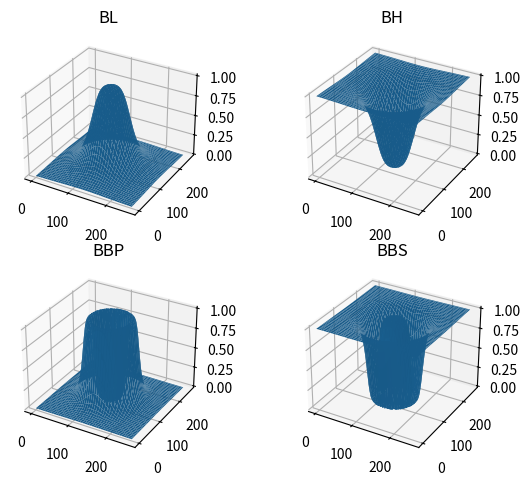

Write the Python code that produced this figure.
#butterworth low,high,bandpass,pandstop 3D로 그리기
import numpy as np
from scipy import signal, misc
import matplotlib.pyplot as plt
from scipy import ndimage
from mpl_toolkits.mplot3d import Axes3D
col = 256
row = 256
cx = 128
cy = 128
D0 = 50 # 원의 크기
N = 2 # 필터링 정도
W = 30 #링의 두께
BW_L = np.zeros(shape=[col,row], dtype=np.float32)
BW_H = np.zeros(shape=[col,row], dtype=np.float32)
BW_BP = np.zeros(shape=[col,row], dtype=np.float32)
BW_BS = np.zeros(shape=[col,row], dtype=np.float32)


x=np.arange(0,col,1.0)
y=np.arange(0,row,1.0)
fig = plt.figure()								# 이건 꼭 입력해야한다.

X, Y = np.meshgrid(x, y)  # create the "base grid"
D = np.sqrt((cx-X)**2 + (cy-Y)**2)
s = (W * D) / (D ** 2 - D0 ** 2)
BW_L = 1 / (1 + pow(D/D0, 2*N ))
BW_H = 1 / (1 + pow(D0/D, 2*N ))
BW_BS = 1 / (1 + pow(s, 2*N ))
BW_BP = 1 - BW_BS

ax1 = fig.add_subplot( 2 , 2 , 1 , projection = '3d' )
ax1.plot_surface(X,Y,BW_L)
ax1.set_title("BL")

ax2 = fig.add_subplot ( 2 , 2 , 2 , projection = '3d' )
ax2.plot_surface(X,Y,BW_H)
ax2.set_title("BH")

ax3 = fig.add_subplot ( 2 , 2 , 3 , projection = '3d' )
ax3.plot_surface(X,Y,BW_BP)
ax3.set_title("BBP")

ax4 = fig.add_subplot ( 2 , 2 , 4 , projection = '3d' )
ax4.plot_surface(X,Y,BW_BS)
ax4.set_title("BBS")

plt.tight_layout()
plt.show() # 3차원 그래프로 그리기
